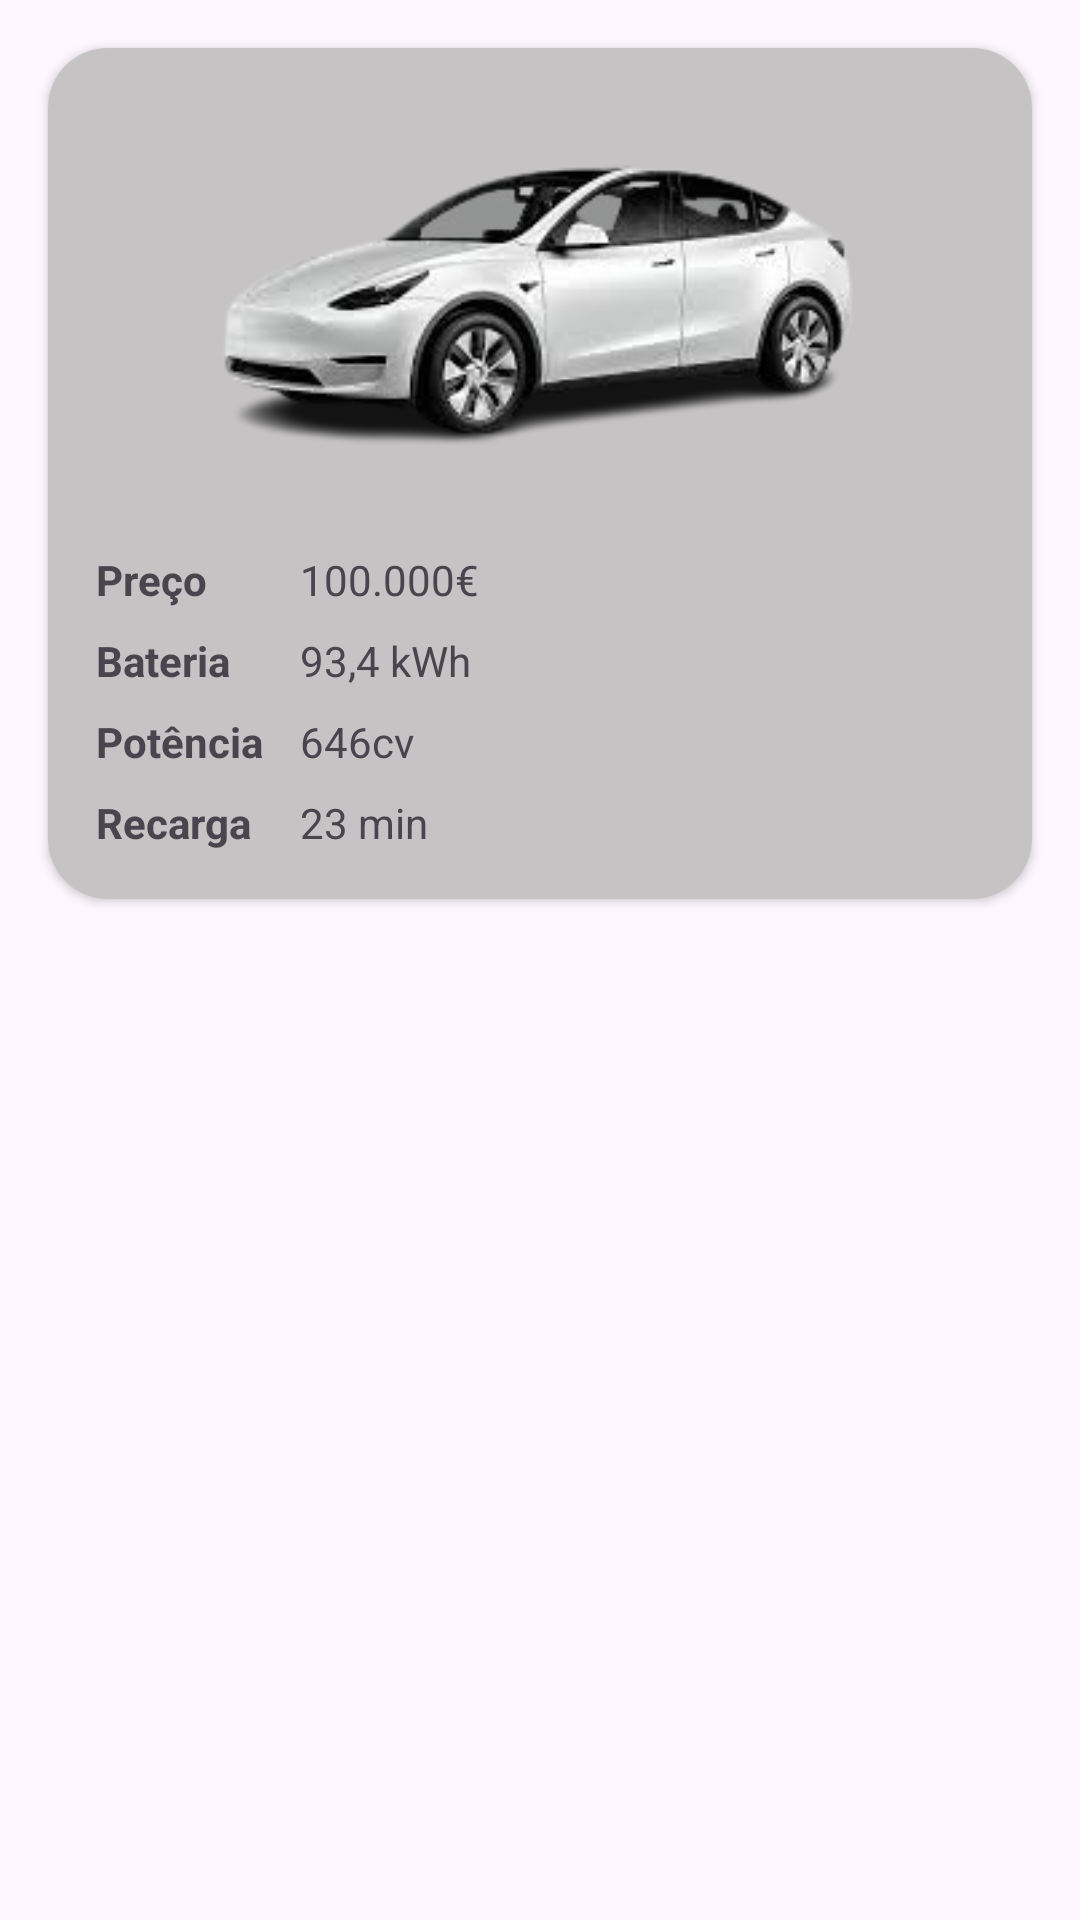

The Android layout XML behind this screen, and the referenced resources:
<!-- AndroidManifest.xml: application theme Theme.EletricCar_App -->
<!-- res/layout/activity_carro_item.xml -->
<?xml version="1.0" encoding="utf-8"?>
<androidx.constraintlayout.widget.ConstraintLayout
    xmlns:android="http://schemas.android.com/apk/res/android"
    xmlns:app="http://schemas.android.com/apk/res-auto"
    xmlns:tools="http://schemas.android.com/tools"
    android:layout_width="match_parent"
    android:layout_height="wrap_content"
    >


    

    <androidx.cardview.widget.CardView
        android:id="@+id/cv_card_view"
        android:layout_width="match_parent"
        android:layout_height="wrap_content"
        android:layout_margin="16dp"
        app:cardCornerRadius="20dp"
        app:layout_constraintEnd_toEndOf="parent"
        app:layout_constraintStart_toStartOf="parent"
        app:layout_constraintTop_toBottomOf="@+id/tv_favoritos"
        app:layout_constraintTop_toTopOf="parent">

        

        <androidx.constraintlayout.widget.ConstraintLayout
            android:id="@+id/cl_card_view"
            android:layout_width="match_parent"
            android:layout_height="match_parent"
            android:background="#C5C3C3"
            android:padding="16dp"
            app:layout_constraintEnd_toEndOf="parent"
            app:layout_constraintStart_toStartOf="parent">

            <ImageView
                android:id="@+id/iv_eletric_car"
                android:layout_width="0dp"
                android:layout_height="wrap_content"
                android:adjustViewBounds="true"
                app:layout_constraintEnd_toEndOf="parent"
                app:layout_constraintStart_toStartOf="parent"
                app:layout_constraintTop_toTopOf="parent"
                app:srcCompat="@drawable/tesla" />

            <TextView
                android:id="@+id/tv_preco"
                android:layout_width="60dp"
                android:layout_height="wrap_content"
                android:layout_marginTop="16dp"
                android:text="@string/price"
                android:textStyle="bold"
                app:layout_constraintStart_toStartOf="parent"
                app:layout_constraintTop_toBottomOf="@id/iv_eletric_car" />

            <TextView
                android:id="@+id/tv_preco_value"
                android:layout_width="wrap_content"
                android:layout_height="wrap_content"
                android:layout_marginStart="8dp"
                android:text="100.000€"
                app:layout_constraintBaseline_toBaselineOf="@id/tv_preco"
                app:layout_constraintStart_toEndOf="@id/tv_preco" />

            <TextView
                android:id="@+id/tv_bateria"
                android:layout_width="60dp"
                android:layout_height="wrap_content"
                android:layout_marginTop="8dp"
                android:text="@string/battery"
                android:textStyle="bold"
                app:layout_constraintStart_toStartOf="parent"
                app:layout_constraintTop_toBottomOf="@id/tv_preco" />

            <TextView
                android:id="@+id/tv_bateria_value"
                android:layout_width="wrap_content"
                android:layout_height="wrap_content"
                android:layout_marginStart="8dp"
                android:text="93,4 kWh"
                app:layout_constraintBaseline_toBaselineOf="@id/tv_bateria"
                app:layout_constraintStart_toEndOf="@id/tv_bateria" />

            <TextView
                android:id="@+id/tv_potencia"
                android:layout_width="60dp"
                android:layout_height="wrap_content"
                android:layout_marginTop="8dp"
                android:text="@string/power"
                android:textStyle="bold"
                app:layout_constraintStart_toStartOf="parent"
                app:layout_constraintTop_toBottomOf="@id/tv_bateria" />

            <TextView
                android:id="@+id/tv_potencia_value"
                android:layout_width="wrap_content"
                android:layout_height="wrap_content"
                android:layout_marginStart="8dp"
                android:text="646cv"
                app:layout_constraintBaseline_toBaselineOf="@id/tv_potencia"
                app:layout_constraintStart_toEndOf="@id/tv_potencia" />

            <TextView
                android:id="@+id/tv_recarga"
                android:layout_width="60dp"
                android:layout_height="wrap_content"
                android:layout_marginTop="8dp"
                android:text="@string/recharge"
                android:textStyle="bold"
                app:layout_constraintStart_toStartOf="parent"
                app:layout_constraintTop_toBottomOf="@id/tv_potencia" />

            <TextView
                android:id="@+id/tv_recarga_value"
                android:layout_width="wrap_content"
                android:layout_height="wrap_content"
                android:layout_marginStart="8dp"
                android:text="23 min"
                app:layout_constraintBaseline_toBaselineOf="@id/tv_recarga"
                app:layout_constraintStart_toEndOf="@id/tv_recarga" />


        </androidx.constraintlayout.widget.ConstraintLayout>
    </androidx.cardview.widget.CardView>



</androidx.constraintlayout.widget.ConstraintLayout>
<!-- resources referenced by this layout -->
<resources>
  <!-- drawable tesla: png bitmap (drawable, 35894 bytes) -->
  <string name="battery">Bateria</string>
  <string name="power">Potência</string>
  <string name="price">Preço</string>
  <string name="recharge">Recarga</string>
  <style name="Theme.EletricCar_App" parent="Base.Theme.EletricCar_App" />
  <style name="Base.Theme.EletricCar_App" parent="Theme.Material3.DayNight.NoActionBar">
          
          
      </style>
</resources>
